Run: headless pygame with SDL's dummy video driver; simulated clock (each Clock.tick advances the game by its frame time, no real sleeping); random seed 0; keys injected as events and as key.get_pressed() state; mouse plan: one left click at the window centre at the start of phase 2, then a move to the lower-right quarter at the start of phase 3.
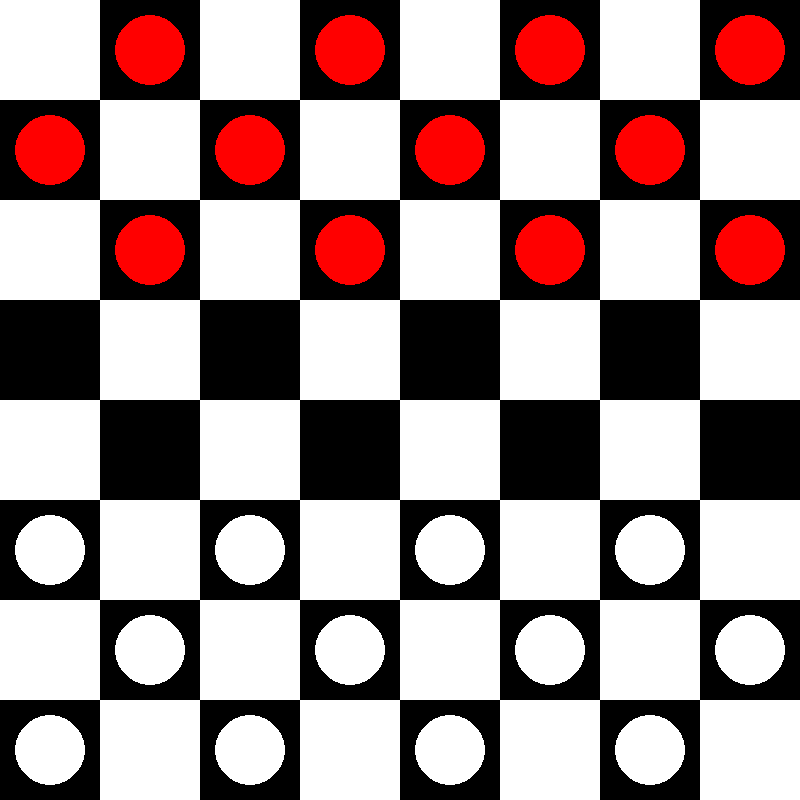
Frame 1 of 4 · flips 1–60 · no input
Frame 2 of 4 · flips 61–180 · clicked the window centre · tapped SPACE, RETURN · held RIGHT (→), D · screen unchanged from frame 1, image omitted
Frame 3 of 4 · flips 181–300 · moved the mouse to the lower-right quarter · held DOWN (↓), S · screen unchanged from frame 2, image omitted
Frame 4 of 4 · flips 301–420 · held LEFT (←), A, UP (↑), W · screen unchanged from frame 3, image omitted

The pygame program that drew these frames:

import pygame
import sys

pygame.init()

# Constants
WIDTH, HEIGHT = 800, 800
ROWS, COLS = 8, 8
SQUARE_SIZE = WIDTH // COLS

# Colors
RED = (255, 0, 0)
WHITE = (255, 255, 255)
BLACK = (0, 0, 0)
BLUE = (0, 0, 255)

# Window setup
WIN = pygame.display.set_mode((WIDTH, HEIGHT))
pygame.display.set_caption('Checkers')


class Piece:
    PADDING = 15
    OUTLINE = 2

    def __init__(self, row, col, color):
        self.row = row
        self.col = col
        self.color = color
        self.x = 0
        self.y = 0
        self.king = False
        self.calc_position()

    def calc_position(self):
        self.x = self.col * SQUARE_SIZE + SQUARE_SIZE // 2
        self.y = self.row * SQUARE_SIZE + SQUARE_SIZE // 2

    def draw(self, win):
        pygame.draw.circle(win, BLACK, (self.x, self.y), SQUARE_SIZE // 2 - self.PADDING + self.OUTLINE)
        pygame.draw.circle(win, self.color, (self.x, self.y), SQUARE_SIZE // 2 - self.PADDING)
        if self.king:
            pygame.draw.circle(win, BLUE, (self.x, self.y), SQUARE_SIZE // 4)

    def move(self, row, col):
        self.row = row
        self.col = col
        self.calc_position()

    def make_king(self):
        self.king = True


def draw_board(win):
    win.fill(BLACK)
    for row in range(ROWS):
        for col in range(row % 2, COLS, 2):
            pygame.draw.rect(win, WHITE, (col * SQUARE_SIZE, row * SQUARE_SIZE, SQUARE_SIZE, SQUARE_SIZE))


def create_pieces():
    pieces = []
    for row in range(ROWS):
        if row < 3:  # Top rows for red pieces
            color = RED
        elif row > 4:  # Bottom rows for white pieces
            color = WHITE
        else:
            continue

        for col in range(COLS):
            if (row + col) % 2 == 1:  # Only on black squares
                pieces.append(Piece(row, col, color))
    return pieces


def draw(win, pieces):
    draw_board(win)
    for piece in pieces:
        piece.draw(win)
    pygame.display.update()


def valid_move(piece, row, col):
    if piece.row == row and piece.col == col:
        return False  # Don't move to the same position
    if row < 0 or row >= ROWS or col < 0 or col >= COLS:
        return False  # Out of bounds
    if (row + col) % 2 == 0:
        return False  # Can only move to black squares
    return True


def main():
    run = True
    clock = pygame.time.Clock()
    pieces = create_pieces()
    selected_piece = None

    while run:
        clock.tick(60)

        for event in pygame.event.get():
            if event.type == pygame.QUIT:
                run = False

            if event.type == pygame.MOUSEBUTTONDOWN:
                mouse_x, mouse_y = pygame.mouse.get_pos()
                clicked_row = mouse_y // SQUARE_SIZE
                clicked_col = mouse_x // SQUARE_SIZE

                # Select a piece
                for piece in pieces:
                    if piece.row == clicked_row and piece.col == clicked_col:
                        selected_piece = piece
                        break

            if event.type == pygame.MOUSEMOTION:
                if selected_piece:
                    mouse_x, mouse_y = pygame.mouse.get_pos()
                    selected_piece.calc_position()

            if event.type == pygame.MOUSEBUTTONUP:
                if selected_piece:
                    mouse_x, mouse_y = pygame.mouse.get_pos()
                    new_row = mouse_y // SQUARE_SIZE
                    new_col = mouse_x // SQUARE_SIZE

                    if valid_move(selected_piece, new_row, new_col):
                        selected_piece.move(new_row, new_col)

                        # Promote to king if reaching the last row
                        if selected_piece.color == RED and selected_piece.row == 0:
                            selected_piece.make_king()
                        elif selected_piece.color == WHITE and selected_piece.row == ROWS - 1:
                            selected_piece.make_king()

                    selected_piece = None

        draw(WIN, pieces)

    pygame.quit()
    sys.exit()


if __name__ == "__main__":
    main()
